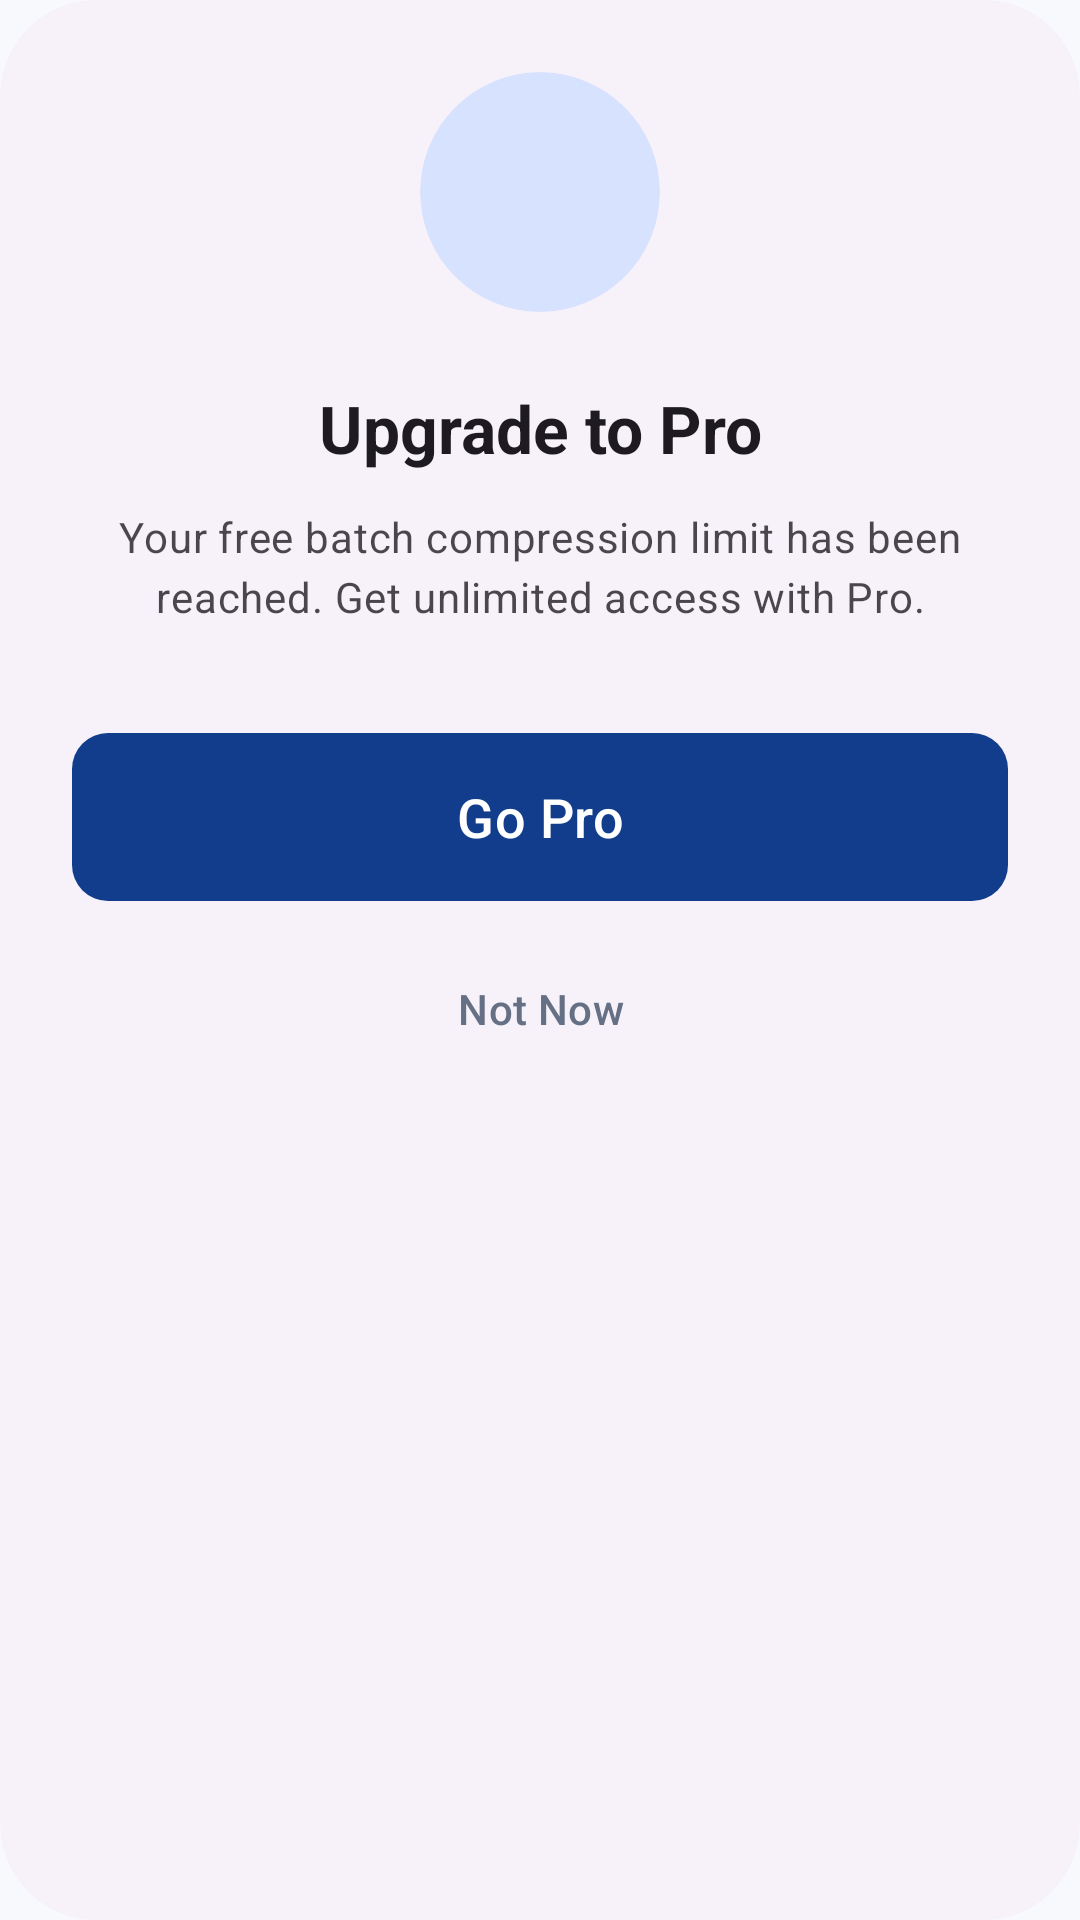

Produce the Android XML layout that renders to this screen, including the resource entries it uses.
<!-- AndroidManifest.xml: application theme Theme.LumoraCompress -->
<!-- res/layout/dialog_limit_premium.xml -->
<?xml version="1.0" encoding="utf-8"?>
<com.google.android.material.card.MaterialCardView xmlns:android="http://schemas.android.com/apk/res/android"
    xmlns:app="http://schemas.android.com/apk/res-auto"
    xmlns:tools="http://schemas.android.com/tools"
    android:layout_width="match_parent"
    android:layout_height="wrap_content"
    app:cardCornerRadius="32dp"
    app:cardElevation="0dp"
    app:strokeWidth="0dp">

    <LinearLayout
        android:layout_width="match_parent"
        android:layout_height="wrap_content"
        android:gravity="center_horizontal"
        android:orientation="vertical"
        android:padding="24dp">

        <com.google.android.material.card.MaterialCardView
            android:layout_width="80dp"
            android:layout_height="80dp"
            app:cardBackgroundColor="?attr/colorPrimaryContainer"
            app:cardCornerRadius="40dp"
            app:cardElevation="0dp"
            app:strokeWidth="0dp">

            <ImageView
                android:layout_width="40dp"
                android:layout_height="40dp"
                android:layout_gravity="center"
                android:src="@drawable/image_unlock"
                app:tint="?attr/colorPrimary" />

        </com.google.android.material.card.MaterialCardView>

        <TextView
            android:id="@+id/tvTitle"
            style="@style/TextAppearance.Lumora.TitleLarge"
            android:layout_width="wrap_content"
            android:layout_height="wrap_content"
            android:layout_marginTop="24dp"
            android:text="Upgrade to Pro"
            android:textAlignment="center"
            android:textStyle="bold" />

        <TextView
            android:id="@+id/tvMessage"
            style="@style/TextAppearance.Lumora.BodyMedium"
            android:layout_width="wrap_content"
            android:layout_height="wrap_content"
            android:layout_marginTop="12dp"
            android:alpha="0.8"
            android:text="Your free batch compression limit has been reached. Get unlimited access with Pro."
            android:textAlignment="center" />

        <com.google.android.material.button.MaterialButton
            android:id="@+id/btnPremium"
            style="@style/Widget.Lumora.Button"
            android:layout_width="match_parent"
            android:layout_height="64dp"
            android:layout_marginTop="32dp"
            android:text="Go Pro"
            android:textSize="18sp" />

        <com.google.android.material.button.MaterialButton
            android:id="@+id/btnCancel"
            style="@style/Widget.Material3.Button.TextButton"
            android:layout_width="match_parent"
            android:layout_height="wrap_content"
            android:layout_marginTop="8dp"
            android:text="@string/not_now"
            android:textColor="?attr/colorOnSurfaceVariant" />

    </LinearLayout>

</com.google.android.material.card.MaterialCardView>
<!-- resources referenced by this layout -->
<resources>
  <string name="not_now">Not Now</string>
  <style name="Widget.Lumora.Button" parent="Widget.Material3.Button">
          <item name="shapeAppearance">@style/ShapeAppearance.Lumora.Medium</item>
      </style>
  <style name="Theme.LumoraCompress" parent="Base.Theme.LumoraCompress" />
  <style name="ShapeAppearance.Lumora.Medium" parent="ShapeAppearance.Material3.Corner.Medium">
          <item name="cornerSize">@dimen/radius_12</item>
      </style>
  <dimen name="radius_12">12dp</dimen>
  <color name="md_theme_primary">@color/lumora_primary</color>
  <color name="md_theme_onPrimary">@color/lumora_on_primary</color>
  <color name="md_theme_primaryContainer">@color/lumora_primary_container</color>
  <color name="md_theme_onPrimaryContainer">@color/lumora_on_primary_container</color>
  <color name="md_theme_secondary">@color/lumora_accent</color>
  <color name="md_theme_onSecondary">@color/lumora_on_accent</color>
  <color name="md_theme_secondaryContainer">@color/lumora_accent_container</color>
  <color name="md_theme_onSecondaryContainer">@color/lumora_on_accent_container</color>
  <color name="md_theme_tertiary">#7D5260</color>
  <color name="md_theme_onTertiary">#FFFFFF</color>
  <color name="md_theme_tertiaryContainer">#FFD8E4</color>
  <color name="md_theme_onTertiaryContainer">#31111D</color>
  <color name="md_theme_error">#BA1A1A</color>
  <color name="md_theme_onError">#FFFFFF</color>
  <color name="md_theme_errorContainer">#FFDAD6</color>
  <color name="md_theme_onErrorContainer">#410002</color>
  <color name="md_theme_background">@color/lumora_background</color>
  <color name="md_theme_onBackground">@color/lumora_on_background</color>
  <color name="md_theme_surface">@color/lumora_surface</color>
  <color name="md_theme_onSurface">@color/lumora_on_surface</color>
  <color name="md_theme_surfaceVariant">@color/lumora_surface_variant</color>
  <color name="md_theme_onSurfaceVariant">@color/lumora_on_surface_variant</color>
  <color name="md_theme_outline">@color/lumora_outline</color>
  <color name="md_theme_outlineVariant">@color/lumora_outline_variant</color>
  <style name="ShapeAppearance.Lumora.ExtraSmall" parent="ShapeAppearance.Material3.Corner.ExtraSmall">
          <item name="cornerSize">@dimen/radius_8</item>
      </style>
  <style name="ShapeAppearance.Lumora.Small" parent="ShapeAppearance.Material3.Corner.Small">
          <item name="cornerSize">@dimen/radius_8</item>
      </style>
  <style name="ShapeAppearance.Lumora.Large" parent="ShapeAppearance.Material3.Corner.Large">
          <item name="cornerSize">@dimen/radius_16</item>
      </style>
  <style name="ShapeAppearance.Lumora.ExtraLarge" parent="ShapeAppearance.Material3.Corner.ExtraLarge">
          <item name="cornerSize">@dimen/radius_24</item>
      </style>
  <style name="Widget.Lumora.Toolbar" parent="Widget.Material3.Toolbar">
          <item name="titleTextAppearance">@style/TextAppearance.Lumora.TitleLarge</item>
      </style>
  <color name="lumora_primary">#123C8C</color>
  <color name="lumora_on_primary">#FFFFFF</color>
  <color name="lumora_primary_container">#D7E2FF</color>
  <color name="lumora_on_primary_container">#001945</color>
  <color name="lumora_accent">#B7E63C</color>
  <color name="lumora_on_accent">#1D3700</color>
  <color name="lumora_accent_container">#D2F46E</color>
  <color name="lumora_on_accent_container">#0B1F00</color>
  <color name="lumora_background">#F7F9FC</color>
  <color name="lumora_on_background">#101828</color>
  <color name="lumora_surface">#FFFFFF</color>
  <color name="lumora_on_surface">#101828</color>
  <color name="lumora_surface_variant">#E0E2EC</color>
  <color name="lumora_on_surface_variant">#667085</color>
  <color name="lumora_outline">#74777F</color>
  <color name="lumora_outline_variant">#C4C6D0</color>
  <dimen name="radius_8">8dp</dimen>
  <dimen name="radius_16">16dp</dimen>
  <dimen name="radius_24">24dp</dimen>
</resources>
